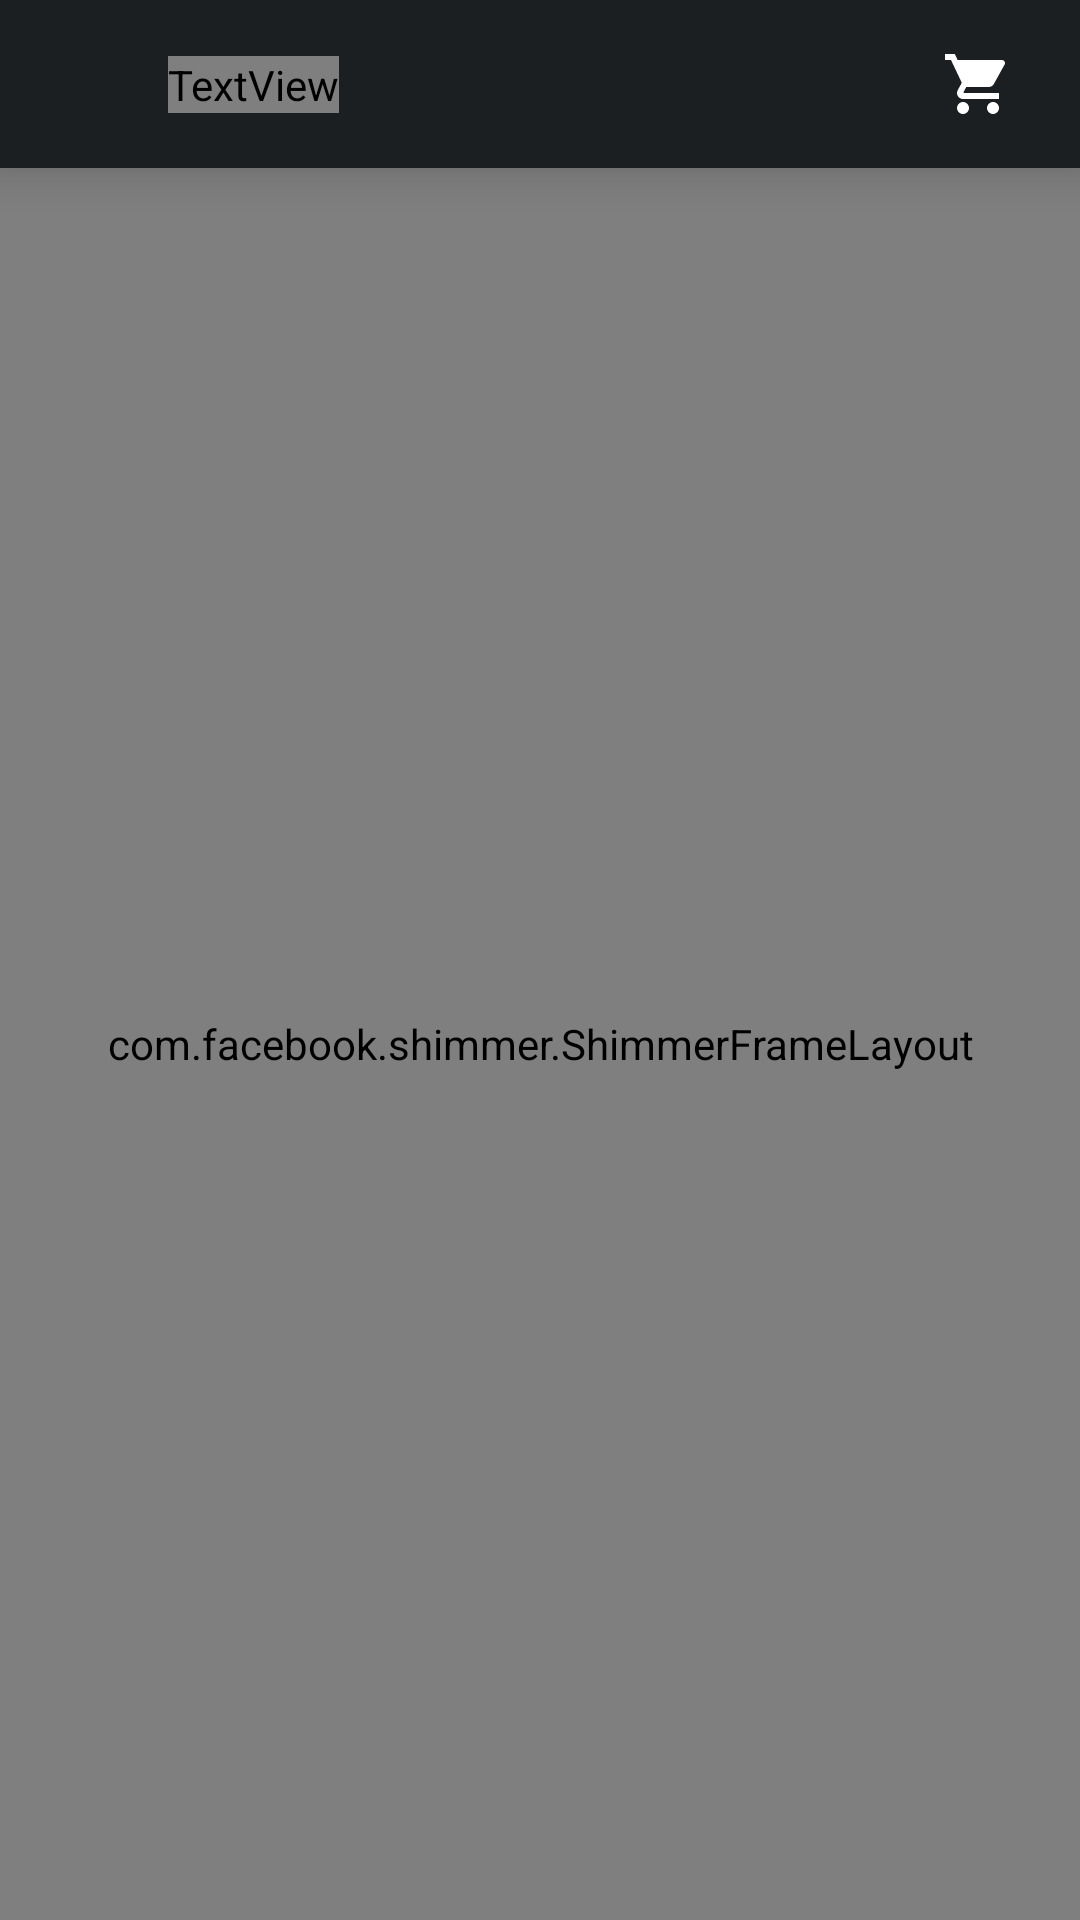

Layout XML and referenced resources for this Android screen:
<!-- AndroidManifest.xml: application theme Theme.SneakersApp -->
<!-- res/layout/activity_detail.xml -->
<?xml version="1.0" encoding="utf-8"?>
<androidx.constraintlayout.widget.ConstraintLayout
    xmlns:android="http://schemas.android.com/apk/res/android"
    xmlns:app="http://schemas.android.com/apk/res-auto"
    xmlns:tools="http://schemas.android.com/tools"
    android:layout_width="match_parent"
    android:layout_height="match_parent">

    <androidx.constraintlayout.widget.ConstraintLayout
        android:id="@+id/toolbar"
        android:elevation="10dp"
        android:background="@color/dark_grey"
        android:paddingVertical="10dp"
        android:paddingHorizontal="16dp"
        app:layout_constraintEnd_toEndOf="parent"
        app:layout_constraintTop_toTopOf="parent"
        app:layout_constraintStart_toStartOf="parent"
        android:layout_width="match_parent"
        android:layout_height="wrap_content">

        <ImageView
            android:id="@+id/ivBack"
            app:layout_constraintBottom_toBottomOf="parent"
            app:layout_constraintStart_toStartOf="parent"
            app:layout_constraintTop_toTopOf="parent"
            android:background="@drawable/ic_back"
            android:layout_width="24dp"
            android:layout_height="24dp"/>

        <TextView
            android:id="@+id/textView"
            android:layout_width="wrap_content"
            android:layout_height="wrap_content"
            android:text="@string/app_name"
            android:textColor="@color/white"
            android:textSize="20sp"
            android:gravity="start"
            android:layout_marginStart="16dp"
            app:layout_constraintHorizontal_bias="0"
            android:fontFamily="@font/rubik_medium"
            app:layout_constraintBottom_toBottomOf="parent"
            app:layout_constraintStart_toEndOf="@id/ivBack"
            app:layout_constraintTop_toTopOf="parent" />

        <ImageView
            android:id="@+id/addCart"
            android:layout_width="36dp"
            android:layout_height="36dp"
            android:padding="6dp"
            app:tint="@color/white"
            android:src="@drawable/ic_shopping_cart"
            app:layout_constraintBottom_toBottomOf="parent"
            app:layout_constraintEnd_toEndOf="parent"
            app:layout_constraintTop_toTopOf="parent" />
    </androidx.constraintlayout.widget.ConstraintLayout>

    <androidx.constraintlayout.widget.ConstraintLayout
        android:id="@+id/detailView"
        android:visibility="gone"
        app:layout_constraintTop_toBottomOf="@id/toolbar"
        android:layout_width="match_parent"
        android:layout_height="wrap_content">

        <androidx.cardview.widget.CardView
            android:id="@+id/cardView"
            android:layout_width="0dp"
            android:layout_height="250dp"
            app:cardCornerRadius="10dp"
            app:cardElevation="5dp"
            android:layout_margin="20dp"
            app:layout_constraintEnd_toEndOf="parent"
            app:layout_constraintHorizontal_bias="0.5"
            app:layout_constraintStart_toStartOf="parent"
            app:layout_constraintTop_toTopOf="parent">

            <ImageView
                android:id="@+id/ivProduct"
                android:padding="20dp"
                android:background="@drawable/img"
                android:layout_width="match_parent"
                android:scaleType="centerCrop"
                android:layout_height="match_parent" />
        </androidx.cardview.widget.CardView>

        <TextView
            android:id="@+id/tvTitle"
            android:layout_width="wrap_content"
            android:layout_height="wrap_content"
            android:layout_marginStart="16dp"
            android:layout_marginTop="40dp"
            android:fontFamily="@font/rubik_medium"
            android:textColor="@color/dark_grey"
            android:textSize="20sp"
            app:layout_constraintStart_toStartOf="parent"
            app:layout_constraintTop_toBottomOf="@+id/cardView"
            tools:text="Mans Sneakers" />

        <TextView
            android:id="@+id/tvName"
            android:layout_width="wrap_content"
            android:layout_height="wrap_content"
            android:layout_marginStart="16dp"
            android:layout_marginTop="8dp"
            android:fontFamily="@font/rubik_medium"
            android:textColor="@color/dark_grey"
            android:textSize="20sp"
            app:layout_constraintStart_toStartOf="parent"
            app:layout_constraintTop_toBottomOf="@+id/tvTitle"
            tools:text="NIKE" />

        <TextView
            android:id="@+id/tvDetail"
            android:layout_width="match_parent"
            android:layout_height="wrap_content"
            android:layout_marginStart="16dp"
            android:layout_marginTop="8dp"
            android:layout_marginEnd="16dp"
            android:textSize="16sp"
            app:layout_constraintEnd_toEndOf="parent"
            app:layout_constraintStart_toStartOf="parent"
            app:layout_constraintTop_toBottomOf="@+id/tvName"
            tools:text="Nike shoe which is more comfortable than any other " />

        <Button
            android:id="@+id/btnAddCart"
            android:layout_width="wrap_content"
            android:layout_height="wrap_content"
            android:layout_marginTop="30dp"
            android:layout_marginEnd="16dp"
            android:text="@string/add_to_cart"
            android:textAllCaps="false"
            android:textColor="@color/white"
            android:textSize="17sp"
            app:layout_constraintEnd_toEndOf="parent"
            app:layout_constraintTop_toBottomOf="@id/tvDetail" />

        <TextView
            android:id="@+id/tvPrice"
            android:layout_width="wrap_content"
            android:layout_height="wrap_content"
            android:layout_marginStart="16dp"
            android:fontFamily="@font/rubik_medium"
            android:textColor="@color/dark_grey"
            android:textSize="20sp"
            app:layout_constraintBottom_toBottomOf="@id/btnAddCart"
            app:layout_constraintStart_toStartOf="parent"
            app:layout_constraintTop_toTopOf="@id/btnAddCart"
            tools:text="Rs 100" />
    </androidx.constraintlayout.widget.ConstraintLayout>

    <ProgressBar
        android:id="@+id/progressBar"
        android:layout_width="70dp"
        android:layout_height="70dp"
        android:layout_marginStart="8dp"
        android:layout_marginTop="8dp"
        android:layout_marginEnd="8dp"
        android:layout_marginBottom="8dp"
        android:background="@drawable/bg_progress"
        android:elevation="10dp"
        android:padding="8dp"
        android:theme="@style/ProgressBar"
        android:visibility="gone"
        app:layout_constraintBottom_toBottomOf="parent"
        app:layout_constraintEnd_toEndOf="parent"
        app:layout_constraintStart_toStartOf="parent"
        app:layout_constraintTop_toTopOf="parent" />

    <com.facebook.shimmer.ShimmerFrameLayout
        android:id="@+id/shimmer"
        android:layout_width="0dp"
        android:layout_height="0dp"
        android:elevation="6dp"
        app:shimmer_duration="800"
        app:layout_constraintTop_toBottomOf="@id/toolbar"
        app:layout_constraintStart_toStartOf="parent"
        app:layout_constraintEnd_toEndOf="parent"
        app:layout_constraintBottom_toBottomOf="parent"
        app:shimmer_repeat_mode="restart">

        <include
            layout="@layout/shimmer_detail"/>

    </com.facebook.shimmer.ShimmerFrameLayout>

</androidx.constraintlayout.widget.ConstraintLayout>
<!-- res/layout/shimmer_detail.xml (included above) -->
<?xml version="1.0" encoding="utf-8"?>
<RelativeLayout
    android:layout_width="match_parent"
    android:layout_height="wrap_content"
    android:layout_margin="16dp"
    xmlns:android="http://schemas.android.com/apk/res/android"
    xmlns:app="http://schemas.android.com/apk/res-auto">

    <LinearLayout
        android:layout_width="match_parent"
        android:layout_height="wrap_content"
        android:orientation="vertical">

        <View
            android:layout_width="match_parent"
            android:layout_height="250dp"
            android:background="@color/shimmerColor"
            app:layout_constraintTop_toTopOf="parent"/>

        <View
            android:layout_width="120dp"
            android:layout_height="16dp"
            android:layout_marginTop="40dp"
            android:background="@color/shimmerColor"/>

        <View
            android:layout_width="80dp"
            android:layout_height="16dp"
            android:layout_marginTop="12dp"
            android:background="@color/shimmerColor"/>

        <View
            android:layout_width="120dp"
            android:layout_height="16dp"
            android:layout_marginTop="30dp"
            android:background="@color/shimmerColor"/>



        <FrameLayout
            android:layout_width="match_parent"
            android:layout_height="wrap_content"
            android:layout_marginTop="30dp">

            <View
                android:layout_width="100dp"
                android:layout_height="30dp"
                android:background="@color/shimmerColor"
                android:layout_gravity="end"/>

            <View
                android:layout_width="80dp"
                android:layout_height="16dp"
                android:background="@color/shimmerColor"/>

        </FrameLayout>



    </LinearLayout>

</RelativeLayout>
<!-- resources referenced by this layout -->
<resources>
  <color name="dark_grey">#1c1f22</color>
  <color name="shimmerColor">#4F565C</color>
  <color name="white">#FFFFFFFF</color>
  <!-- drawable bg_progress (drawable) -->
  <?xml version="1.0" encoding="utf-8"?>
  <selector xmlns:android="http://schemas.android.com/apk/res/android">
      <item>
          <shape android:shape="rectangle">
              <solid android:color="@color/white" />
              <corners android:radius="8dp" />
  
          </shape>
      </item>
  </selector>
  <!-- drawable ic_shopping_cart (drawable) -->
  <vector android:height="24dp"
      android:viewportHeight="24" android:viewportWidth="24"
      android:width="24dp" xmlns:android="http://schemas.android.com/apk/res/android">
      <path android:fillColor="@color/theme_color" android:pathData="M7,18c-1.1,0 -1.99,0.9 -1.99,2S5.9,22 7,22s2,-0.9 2,-2 -0.9,-2 -2,-2zM1,2v2h2l3.6,7.59 -1.35,2.45c-0.16,0.28 -0.25,0.61 -0.25,0.96 0,1.1 0.9,2 2,2h12v-2L7.42,15c-0.14,0 -0.25,-0.11 -0.25,-0.25l0.03,-0.12 0.9,-1.63h7.45c0.75,0 1.41,-0.41 1.75,-1.03l3.58,-6.49c0.08,-0.14 0.12,-0.31 0.12,-0.48 0,-0.55 -0.45,-1 -1,-1L5.21,4l-0.94,-2L1,2zM17,18c-1.1,0 -1.99,0.9 -1.99,2s0.89,2 1.99,2 2,-0.9 2,-2 -0.9,-2 -2,-2z"/>
  </vector>
  <!-- drawable img: png bitmap (drawable, 136246 bytes) -->
  <string name="add_to_cart">Add to Cart</string>
  <string name="app_name">Sneakers App</string>
  <style name="ProgressBar" parent="Theme.AppCompat.Light.NoActionBar">
          <item name="colorAccent">@color/theme_color</item>
      </style>
  <style name="Theme.SneakersApp" parent="Base.Theme.SneakersApp" />
  <color name="theme_color">#2842EF</color>
  <style name="Base.Theme.SneakersApp" parent="Theme.Material3.DayNight.NoActionBar">
          <item name="colorPrimary">@color/dark_grey</item>
          <item name="colorPrimaryDark">@color/dark_grey</item>
          <item name="colorAccent">@color/white</item>
      </style>
</resources>
